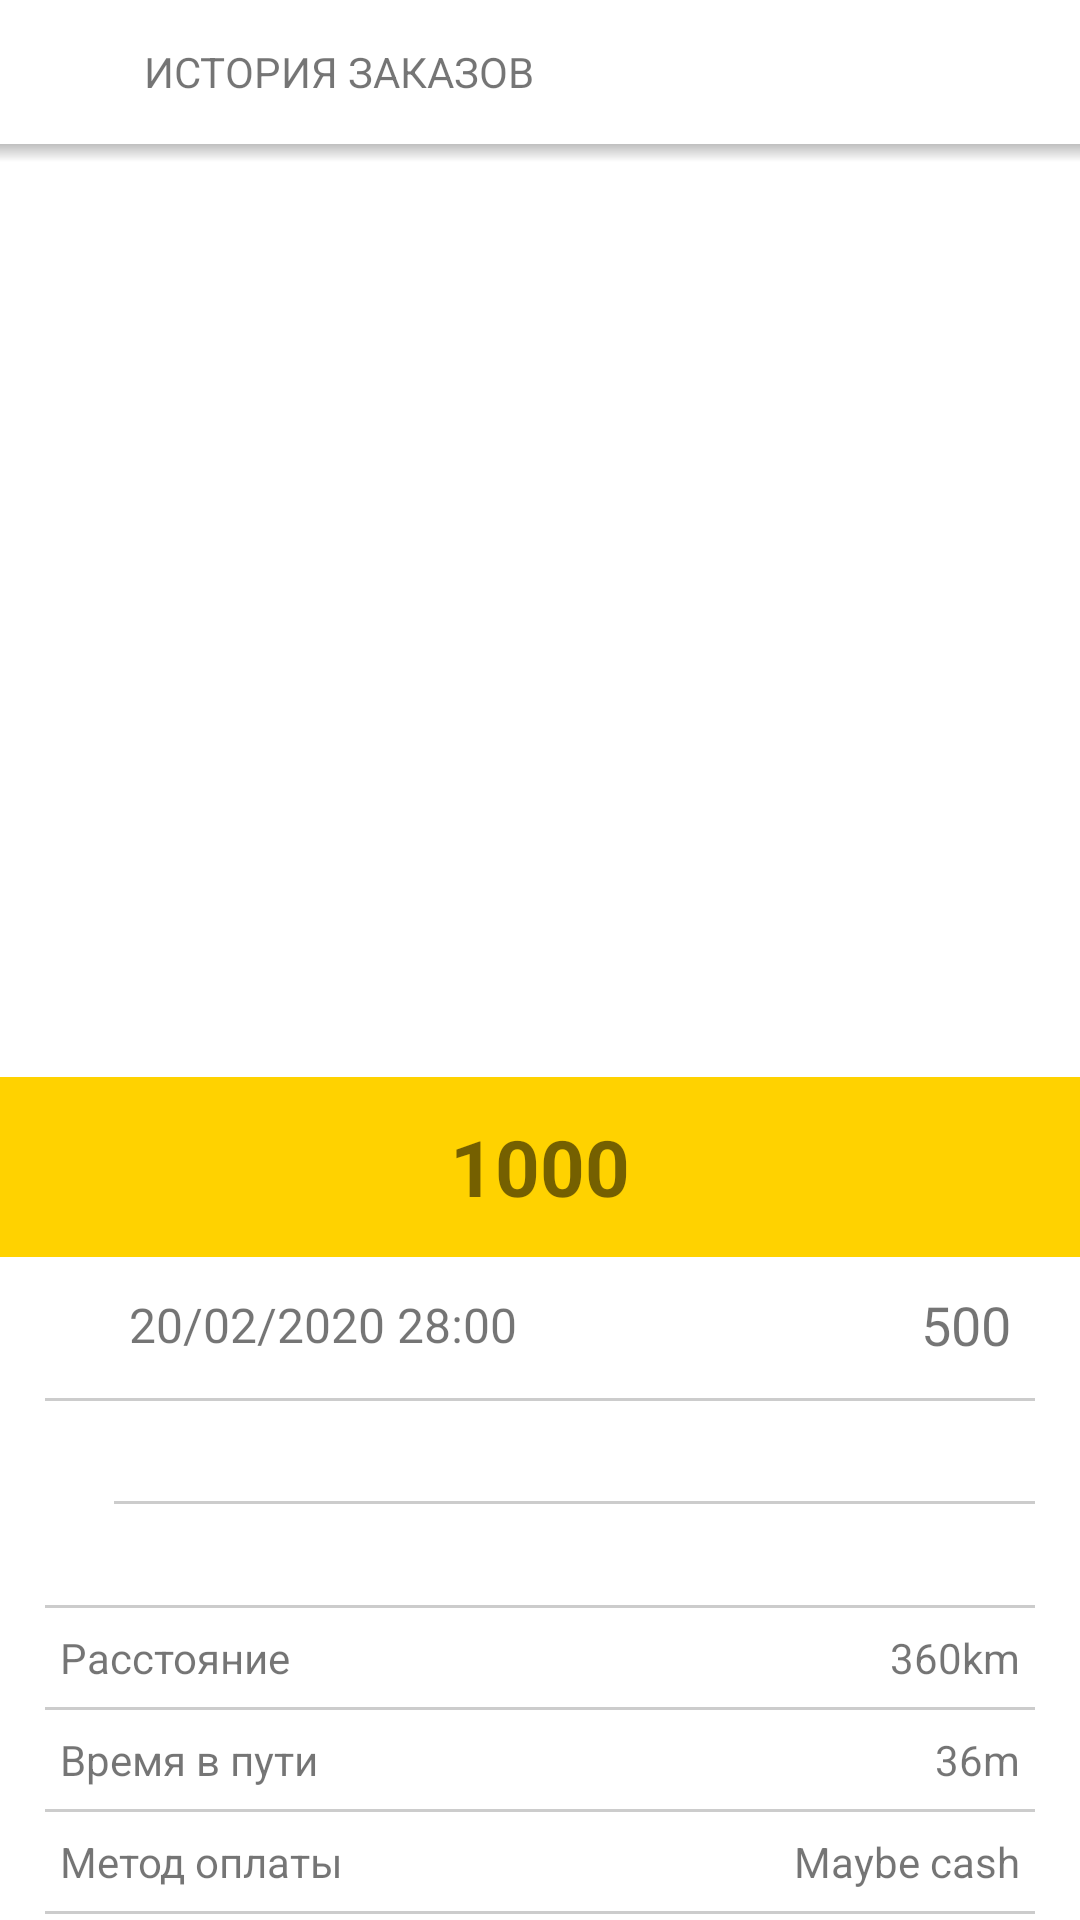

Produce the Android XML layout that renders to this screen, including the resource entries it uses.
<!-- AndroidManifest.xml: application theme AppTheme -->
<!-- res/layout/activity_orders_history_route.xml -->
<?xml version="1.0" encoding="utf-8"?>
<LinearLayout xmlns:android="http://schemas.android.com/apk/res/android"
    xmlns:app="http://schemas.android.com/apk/res-auto"
    xmlns:tools="http://schemas.android.com/tools"
    android:id="@+id/frameLayout"
    android:layout_width="match_parent"
    android:layout_height="match_parent"
    android:orientation="vertical"
    android:background="@color/colorWhite"
    tools:context=".Activities.OrdersHistoryRouteActivity">

    <LinearLayout
        style="@style/LinearVLayoutHeader">
        <LinearLayout
            style="@style/LinearHLayoutHeader">
            <LinearLayout
                android:id="@+id/back"
                style="@style/LinearLayoutButton">
                <ImageButton
                    style="@style/ImageButtonInsideLinearLayout" />
            </LinearLayout>
            <TextView
                style="@style/HeaderTextView"
                android:text="@string/HISTORY_OF_ORDERS" />
        </LinearLayout>
        <View
            style="@style/HeaderSeparatorView" />
    </LinearLayout>

    <androidx.constraintlayout.widget.ConstraintLayout
        android:layout_width="match_parent"
        android:layout_height="match_parent"
        android:layout_weight="1">

    </androidx.constraintlayout.widget.ConstraintLayout>

    <LinearLayout
        android:layout_width="match_parent"
        android:layout_height="60dp"
        android:orientation="horizontal"
        android:gravity="center"
        android:background="@color/colorYellow"
        android:paddingLeft="3dp"
        android:paddingRight="3dp"
        android:paddingBottom="10dp"
        android:paddingTop="10dp"
        >
        <TextView
            android:id="@+id/price"
            android:layout_width="wrap_content"
            android:layout_height="wrap_content"
            android:textStyle="bold"
            android:textSize="@dimen/veryBigFont"
            android:text="1000" />

    </LinearLayout>

    <LinearLayout
        android:layout_width="match_parent"
        android:layout_height="wrap_content"
        android:orientation="vertical"
        android:paddingLeft="15dp"
        android:paddingRight="15dp" >

    <LinearLayout
        android:layout_width="match_parent"
        android:layout_height="wrap_content"
        android:orientation="horizontal"
        android:gravity="center"
        android:paddingLeft="3dp"
        android:paddingRight="3dp"
        android:paddingBottom="10dp"
        android:paddingTop="10dp"
        >

        <ImageView
            android:id="@+id/imageView4"
            android:layout_width="20dp"
            android:layout_height="20dp"
            android:layout_marginRight="5dp"
            app:srcCompat="@drawable/calendar" />

        <TextView
            android:id="@+id/startTime"
            android:layout_width="wrap_content"
            android:layout_height="wrap_content"
            android:layout_gravity="center"
            android:textSize="16dp"
            android:text="20/02/2020 28:00" />

        <TextView
            android:id="@+id/textView8"
            android:layout_width="wrap_content"
            android:layout_height="wrap_content"
            android:layout_gravity="center"
            android:layout_marginLeft="5dp"
            android:layout_marginRight="5dp"
            android:text="-"
            android:textSize="18dp"
            android:textStyle="bold"
            android:visibility="gone" />

        <TextView
            android:id="@+id/endTime"
            android:layout_width="wrap_content"
            android:layout_height="wrap_content"
            android:layout_gravity="center"
            android:text="20/12/2020 02:00"
            android:visibility="gone" />

        <View
            android:id="@+id/divider"
            android:layout_width="1dp"
            android:layout_height="match_parent"
            android:layout_weight="1"
            android:background="@null" />

        <ImageView
            android:id="@+id/imageView10"
            android:layout_width="25dp"
            android:layout_height="25dp"
            android:padding="3dp"
            app:srcCompat="@drawable/clock" />

        <TextView
            android:id="@+id/time"
            android:layout_width="wrap_content"
            android:layout_height="wrap_content"
            android:layout_marginRight="5dp"
            android:text="500"
            android:textSize="18dp" />
    </LinearLayout>

    <View
        android:layout_width="match_parent"
        android:layout_height="1dp"
        android:layout_marginTop="2dp"
        android:layout_marginBottom="2dp"
        android:background="@color/colorGrayLight2"
        />

    <LinearLayout
        android:layout_width="match_parent"
        android:layout_height="wrap_content"
        android:orientation="horizontal">

        <LinearLayout
            android:layout_width="wrap_content"
            android:layout_height="wrap_content"
            android:layout_gravity="center_horizontal"
            android:orientation="vertical"
            android:padding="3dp">

            <ImageView
                android:id="@+id/imageView5"
                android:layout_width="15dp"
                android:layout_height="15dp"
                android:layout_gravity="center_horizontal"
                app:srcCompat="@drawable/od_black" />

            <ImageView
                android:id="@+id/imageView6"
                android:layout_width="8dp"
                android:layout_height="24dp"
                android:layout_marginBottom="2dp"
                android:layout_marginTop="2dp"
                android:layout_gravity="center_horizontal"
                app:srcCompat="@drawable/line" />

            <ImageView
                android:id="@+id/imageView7"
                android:layout_width="15dp"
                android:layout_height="15dp"
                android:layout_gravity="center_horizontal"
                app:srcCompat="@drawable/od_red" />
        </LinearLayout>

        <LinearLayout
            android:layout_width="match_parent"
            android:layout_height="match_parent"
            android:layout_marginLeft="2dp"
            android:orientation="vertical">

            <TextView
                android:id="@+id/from"
                android:layout_width="match_parent"
                android:layout_height="wrap_content"
                android:layout_marginTop="3dp"
                android:text="" />

            <View
                android:id="@+id/divider2"
                android:layout_width="match_parent"
                android:layout_height="1dp"
                android:layout_weight="1"
                android:background="@null" />

            <View
                android:layout_width="match_parent"
                android:layout_height="1dp"
                android:layout_marginTop="2dp"
                android:layout_marginBottom="2dp"
                android:background="@color/colorGrayLight2"
                />

            <View
                android:id="@+id/divider5"
                android:layout_width="match_parent"
                android:layout_height="1dp"
                android:layout_weight="1"
                android:background="@null" />

            <TextView
                android:id="@+id/to"
                android:layout_width="match_parent"
                android:layout_height="wrap_content"
                android:layout_marginBottom="3dp"
                android:text=""/>
        </LinearLayout>

    </LinearLayout>

    <View
        android:layout_width="match_parent"
        android:layout_height="1dp"
        android:layout_marginTop="2dp"
        android:layout_marginBottom="2dp"
        android:background="@color/colorGrayLight2"
        />

    <LinearLayout
        android:layout_width="match_parent"
        android:layout_height="wrap_content"
        android:padding="5dp"
        android:orientation="horizontal">

        <TextView
            android:id="@+id/txtWaitStr"
            android:layout_width="wrap_content"
            android:layout_height="wrap_content"
            android:text="@string/Distance" />

        <View
            android:layout_width="1dp"
            android:layout_height="match_parent"
            android:layout_weight="1"
            android:background="@null" />

        <TextView
            android:id="@+id/txtDistance"
            android:layout_width="wrap_content"
            android:layout_height="wrap_content"
            android:text="360km" />
    </LinearLayout>

    <View
        android:layout_width="match_parent"
        android:layout_height="1dp"
        android:layout_marginTop="2dp"
        android:layout_marginBottom="2dp"
        android:background="@color/colorGrayLight2"
        />

    <LinearLayout
        android:layout_width="match_parent"
        android:layout_height="wrap_content"
        android:padding="5dp"
        android:orientation="horizontal">

        <TextView
            android:id="@+id/textView18"
            android:layout_width="wrap_content"
            android:layout_height="wrap_content"
            android:text="@string/TrackTime" />

        <View
            android:layout_width="1dp"
            android:layout_height="match_parent"
            android:layout_weight="1"
            android:background="@null" />

        <TextView
            android:id="@+id/tvRideTime"
            android:layout_width="wrap_content"
            android:layout_height="wrap_content"
            android:text="36m" />
    </LinearLayout>

    <View
        android:layout_width="match_parent"
        android:layout_height="1dp"
        android:layout_marginTop="2dp"
        android:layout_marginBottom="2dp"
        android:background="@color/colorGrayLight2"
        />

    <LinearLayout
        android:layout_width="match_parent"
        android:layout_height="wrap_content"
        android:padding="5dp"
        android:orientation="horizontal">

        <TextView
            android:id="@+id/textView15"
            android:layout_width="wrap_content"
            android:layout_height="wrap_content"
            android:text="@string/PaymentMethod" />

        <View
            android:id="@+id/divider3"
            android:layout_width="1dp"
            android:layout_height="match_parent"
            android:layout_weight="1"
            android:background="@null" />

        <TextView
            android:id="@+id/paymentMethod"
            android:layout_width="wrap_content"
            android:layout_height="wrap_content"
            android:text="Maybe cash" />
    </LinearLayout>

    <View
        android:layout_width="match_parent"
        android:layout_height="1dp"
        android:layout_marginTop="2dp"
        android:layout_marginBottom="2dp"
        android:background="@color/colorGrayLight2"
        />

    </LinearLayout>



</LinearLayout>
<!-- resources referenced by this layout -->
<resources>
  <color name="colorGrayLight2">#cccccc</color>
  <color name="colorWhite">#ffffff</color>
  <color name="colorYellow">#ffd200</color>
  <dimen name="veryBigFont">26sp</dimen>
  <!-- drawable clock: png bitmap (drawable, 1338 bytes) -->
  <!-- drawable line: png bitmap (drawable, 229 bytes) -->
  <!-- drawable od_black: png bitmap (drawable, 1572 bytes) -->
  <string name="Distance">Расстояние</string>
  <string name="HISTORY_OF_ORDERS">ИСТОРИЯ ЗАКАЗОВ</string>
  <string name="PaymentMethod">Метод оплаты</string>
  <string name="TrackTime">Время в пути</string>
  <style name="HeaderSeparatorView">
          <item name="android:layout_width">match_parent</item>
          <item name="android:layout_height">6dp</item>
          <item name="android:background">@drawable/gray_gradient</item>
      </style>
  <style name="HeaderTextView">
          <item name="android:layout_height">wrap_content</item>
          <item name="android:layout_width">wrap_content</item>
          <item name="android:layout_gravity">center</item>
          <item name="android:maxLines">1</item>
          <item name="android:ellipsize">end</item>
      </style>
  <style name="ImageButtonInsideLinearLayout">
          <item name="android:layout_width">24dp</item>
          <item name="android:layout_height">24dp</item>
          <item name="android:src">@drawable/back</item>
          <item name="android:scaleType">fitXY</item>
          <item name="android:background">@null</item>
          <item name="android:duplicateParentState">true</item>
          <item name="android:clickable">false</item>
      </style>
  <style name="LinearHLayoutHeader">
          <item name="android:layout_width">match_parent</item>
          <item name="android:layout_height">wrap_content</item>
      </style>
  <style name="LinearLayoutButton">
          <item name="android:gravity">center</item>
          <item name="android:layout_width">@dimen/llbuttonsize</item>
          <item name="android:layout_height">@dimen/llbuttonsize</item>
          <item name="android:orientation">horizontal</item>
      </style>
  <style name="LinearVLayoutHeader">
          <item name="android:layout_width">match_parent</item>
          <item name="android:layout_height">wrap_content</item>
          <item name="android:orientation">vertical</item>
      </style>
  <style name="AppTheme" parent="Theme.AppCompat.Light.NoActionBar">
          
          <item name="colorPrimary">@color/colorPrimary</item>
          <item name="colorPrimaryDark">@color/colorPrimaryDark</item>
          <item name="colorAccent">@color/colorAccent</item>
          <item name="android:backgroundDimEnabled">false</item>
          <item name="android:windowBackground">@android:color/transparent</item>
          <item name="android:windowIsTranslucent">false</item>
          <item name="android:windowNoTitle">true</item>
          <item name="android:windowActionBar">false</item>
          <item name="android:windowFullscreen">false</item>
          <item name="android:windowContentOverlay">@null</item>
      </style>
  <!-- drawable gray_gradient (drawable) -->
  <shape 
      xmlns:android="http://schemas.android.com/apk/res/android"
      android:shape="rectangle"
  >
      <gradient
          android:startColor="@color/graystart"
          android:endColor="@color/colorWhite"
          android:angle="-90" />
  </shape>
  <dimen name="llbuttonsize">48dp</dimen>
  <color name="colorPrimary">#008577</color>
  <color name="colorPrimaryDark">#00574B</color>
  <color name="colorAccent">#D81B60</color>
  <color name="graystart">#BFBFBF</color>
</resources>
